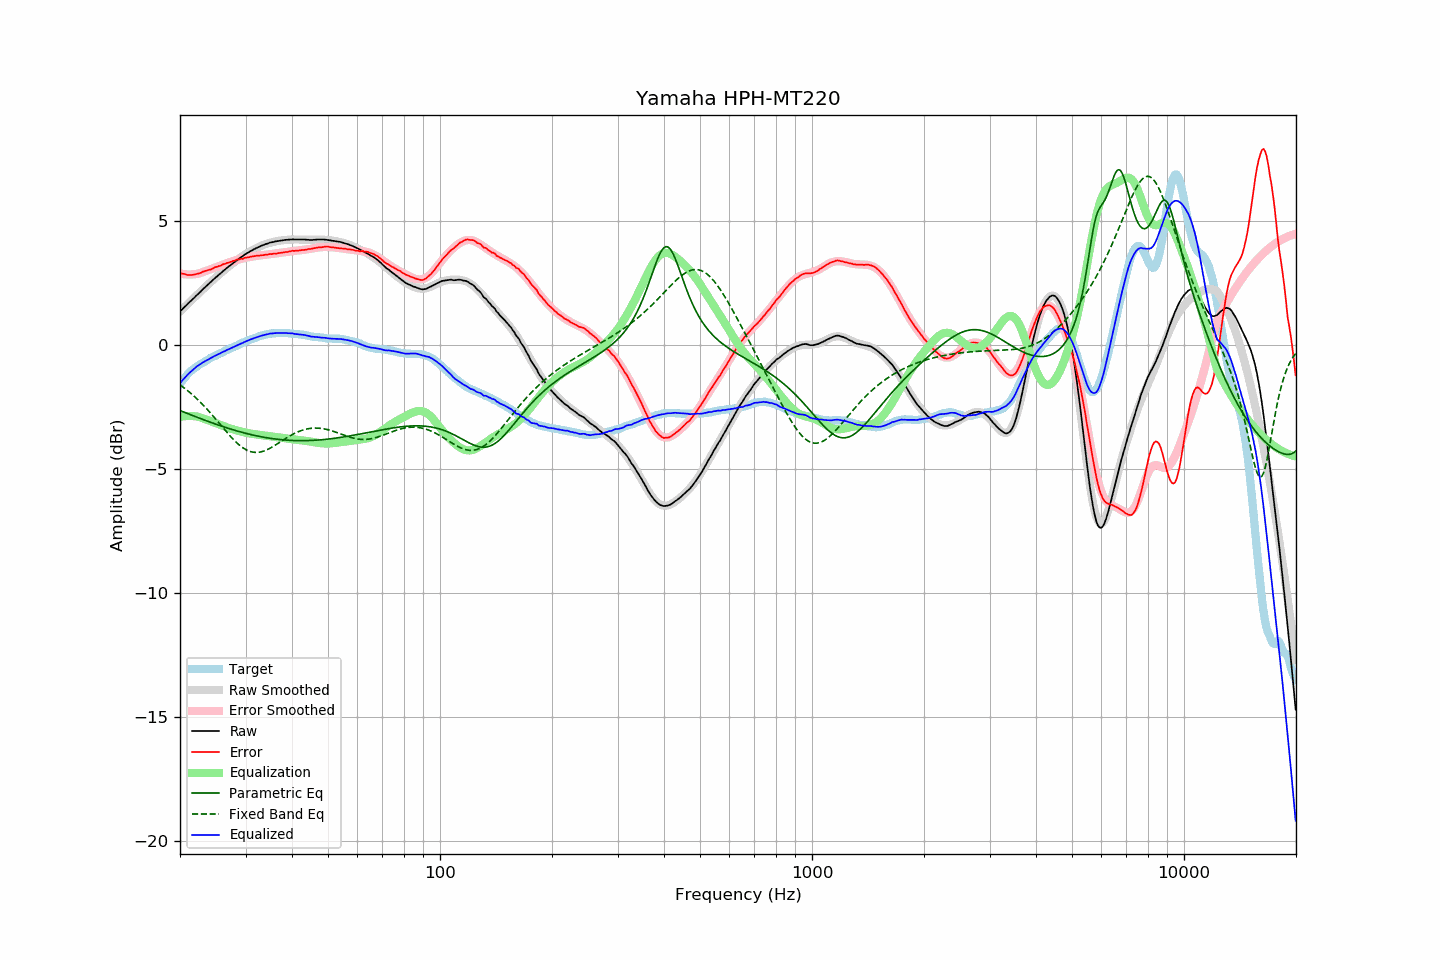

Data behind this chart, as committed beside it:
frequency, raw, error, smoothed, error_smoothed, equalization, parametric_eq, fixed_band_eq, equalized_raw, equalized_smoothed, target
20.00, 1.36, 2.92, 1.36, 2.89, -2.89, -2.63, -1.60, -1.53, -1.53, -1.56
20.20, 1.42, 2.89, 1.42, 2.88, -2.88, -2.66, -1.65, -1.46, -1.46, -1.47
20.40, 1.49, 2.88, 1.49, 2.87, -2.87, -2.69, -1.69, -1.38, -1.38, -1.39
20.61, 1.55, 2.87, 1.55, 2.86, -2.86, -2.71, -1.74, -1.31, -1.31, -1.32
20.81, 1.61, 2.84, 1.61, 2.86, -2.86, -2.74, -1.79, -1.24, -1.24, -1.23
21.02, 1.68, 2.83, 1.68, 2.85, -2.85, -2.76, -1.85, -1.17, -1.18, -1.15
21.23, 1.74, 2.83, 1.74, 2.85, -2.85, -2.79, -1.90, -1.11, -1.11, -1.09
21.44, 1.80, 2.83, 1.80, 2.85, -2.85, -2.81, -1.95, -1.05, -1.05, -1.03
21.66, 1.86, 2.84, 1.86, 2.86, -2.86, -2.84, -2.01, -1.00, -0.99, -0.98
21.87, 1.92, 2.85, 1.93, 2.86, -2.86, -2.86, -2.07, -0.94, -0.94, -0.93
22.09, 1.99, 2.87, 1.99, 2.87, -2.87, -2.89, -2.13, -0.88, -0.88, -0.88
22.31, 2.05, 2.88, 2.05, 2.88, -2.88, -2.92, -2.19, -0.83, -0.83, -0.83
22.54, 2.11, 2.90, 2.11, 2.90, -2.90, -2.94, -2.25, -0.79, -0.79, -0.79
22.76, 2.17, 2.92, 2.17, 2.92, -2.92, -2.96, -2.32, -0.75, -0.75, -0.75
22.99, 2.24, 2.96, 2.24, 2.94, -2.94, -2.99, -2.38, -0.70, -0.71, -0.72
23.22, 2.30, 2.98, 2.30, 2.97, -2.97, -3.01, -2.45, -0.67, -0.67, -0.68
23.45, 2.36, 3.00, 2.36, 2.99, -2.99, -3.04, -2.52, -0.63, -0.63, -0.64
23.69, 2.42, 3.02, 2.42, 3.01, -3.01, -3.06, -2.59, -0.60, -0.59, -0.60
23.92, 2.48, 3.04, 2.48, 3.04, -3.04, -3.09, -2.66, -0.56, -0.56, -0.56
24.16, 2.54, 3.05, 2.54, 3.06, -3.06, -3.11, -2.74, -0.52, -0.52, -0.51
24.40, 2.60, 3.08, 2.60, 3.09, -3.09, -3.13, -2.81, -0.49, -0.49, -0.48
24.65, 2.66, 3.12, 2.66, 3.11, -3.11, -3.16, -2.89, -0.45, -0.46, -0.46
24.89, 2.72, 3.15, 2.72, 3.14, -3.14, -3.18, -2.96, -0.42, -0.42, -0.43
25.14, 2.77, 3.16, 2.77, 3.16, -3.16, -3.20, -3.04, -0.39, -0.39, -0.39
25.39, 2.83, 3.19, 2.83, 3.19, -3.19, -3.22, -3.12, -0.36, -0.36, -0.36
25.65, 2.88, 3.20, 2.89, 3.21, -3.21, -3.24, -3.19, -0.33, -0.32, -0.32
25.91, 2.94, 3.24, 2.94, 3.24, -3.24, -3.27, -3.27, -0.30, -0.29, -0.30
26.16, 3.00, 3.27, 3.00, 3.26, -3.26, -3.29, -3.35, -0.26, -0.26, -0.27
26.43, 3.05, 3.28, 3.05, 3.28, -3.28, -3.31, -3.42, -0.24, -0.23, -0.23
26.69, 3.11, 3.31, 3.10, 3.31, -3.31, -3.33, -3.50, -0.20, -0.20, -0.20
26.96, 3.16, 3.33, 3.16, 3.33, -3.33, -3.35, -3.57, -0.17, -0.17, -0.17
27.23, 3.21, 3.35, 3.21, 3.35, -3.35, -3.37, -3.65, -0.14, -0.14, -0.14
27.50, 3.26, 3.37, 3.26, 3.37, -3.37, -3.39, -3.72, -0.11, -0.11, -0.11
27.77, 3.31, 3.40, 3.31, 3.39, -3.39, -3.41, -3.79, -0.08, -0.08, -0.09
28.05, 3.36, 3.41, 3.36, 3.41, -3.41, -3.43, -3.85, -0.05, -0.05, -0.05
28.33, 3.41, 3.44, 3.41, 3.43, -3.43, -3.45, -3.92, -0.02, -0.02, -0.03
28.62, 3.46, 3.46, 3.46, 3.45, -3.45, -3.47, -3.98, 0.01, 0.01, 0.00
28.90, 3.50, 3.46, 3.50, 3.47, -3.47, -3.49, -4.03, 0.03, 0.04, 0.04
29.19, 3.55, 3.49, 3.55, 3.48, -3.48, -3.50, -4.08, 0.07, 0.07, 0.06
29.48, 3.59, 3.48, 3.59, 3.50, -3.50, -3.52, -4.13, 0.09, 0.09, 0.11
29.78, 3.64, 3.52, 3.64, 3.51, -3.51, -3.54, -4.17, 0.13, 0.12, 0.12
30.08, 3.68, 3.53, 3.68, 3.53, -3.53, -3.56, -4.21, 0.15, 0.15, 0.15
30.38, 3.72, 3.54, 3.72, 3.54, -3.54, -3.57, -4.24, 0.18, 0.18, 0.18
30.68, 3.76, 3.55, 3.76, 3.55, -3.55, -3.59, -4.27, 0.21, 0.21, 0.21
30.99, 3.80, 3.57, 3.80, 3.56, -3.56, -3.60, -4.29, 0.24, 0.23, 0.23
31.30, 3.83, 3.58, 3.83, 3.57, -3.57, -3.62, -4.31, 0.26, 0.26, 0.25
31.61, 3.87, 3.59, 3.87, 3.59, -3.59, -3.63, -4.32, 0.28, 0.28, 0.28
31.93, 3.90, 3.60, 3.90, 3.59, -3.59, -3.65, -4.32, 0.30, 0.31, 0.30
32.24, 3.93, 3.61, 3.93, 3.60, -3.60, -3.66, -4.32, 0.33, 0.33, 0.32
32.57, 3.96, 3.61, 3.96, 3.61, -3.61, -3.67, -4.32, 0.35, 0.35, 0.35
32.89, 3.99, 3.62, 3.99, 3.62, -3.62, -3.69, -4.31, 0.37, 0.37, 0.37
33.22, 4.02, 3.63, 4.02, 3.63, -3.63, -3.70, -4.29, 0.39, 0.39, 0.39
33.55, 4.04, 3.63, 4.04, 3.64, -3.64, -3.71, -4.27, 0.40, 0.41, 0.41
33.89, 4.07, 3.65, 4.07, 3.65, -3.65, -3.72, -4.25, 0.42, 0.42, 0.42
34.23, 4.09, 3.65, 4.09, 3.65, -3.65, -3.73, -4.22, 0.44, 0.44, 0.44
34.57, 4.11, 3.66, 4.11, 3.66, -3.66, -3.74, -4.19, 0.45, 0.45, 0.45
34.92, 4.14, 3.68, 4.13, 3.67, -3.67, -3.75, -4.15, 0.47, 0.46, 0.46
35.27, 4.15, 3.67, 4.15, 3.68, -3.68, -3.76, -4.12, 0.47, 0.47, 0.48
35.62, 4.16, 3.69, 4.16, 3.68, -3.68, -3.77, -4.08, 0.48, 0.48, 0.47
35.97, 4.18, 3.70, 4.18, 3.69, -3.69, -3.78, -4.04, 0.49, 0.49, 0.48
... 635 more rows
